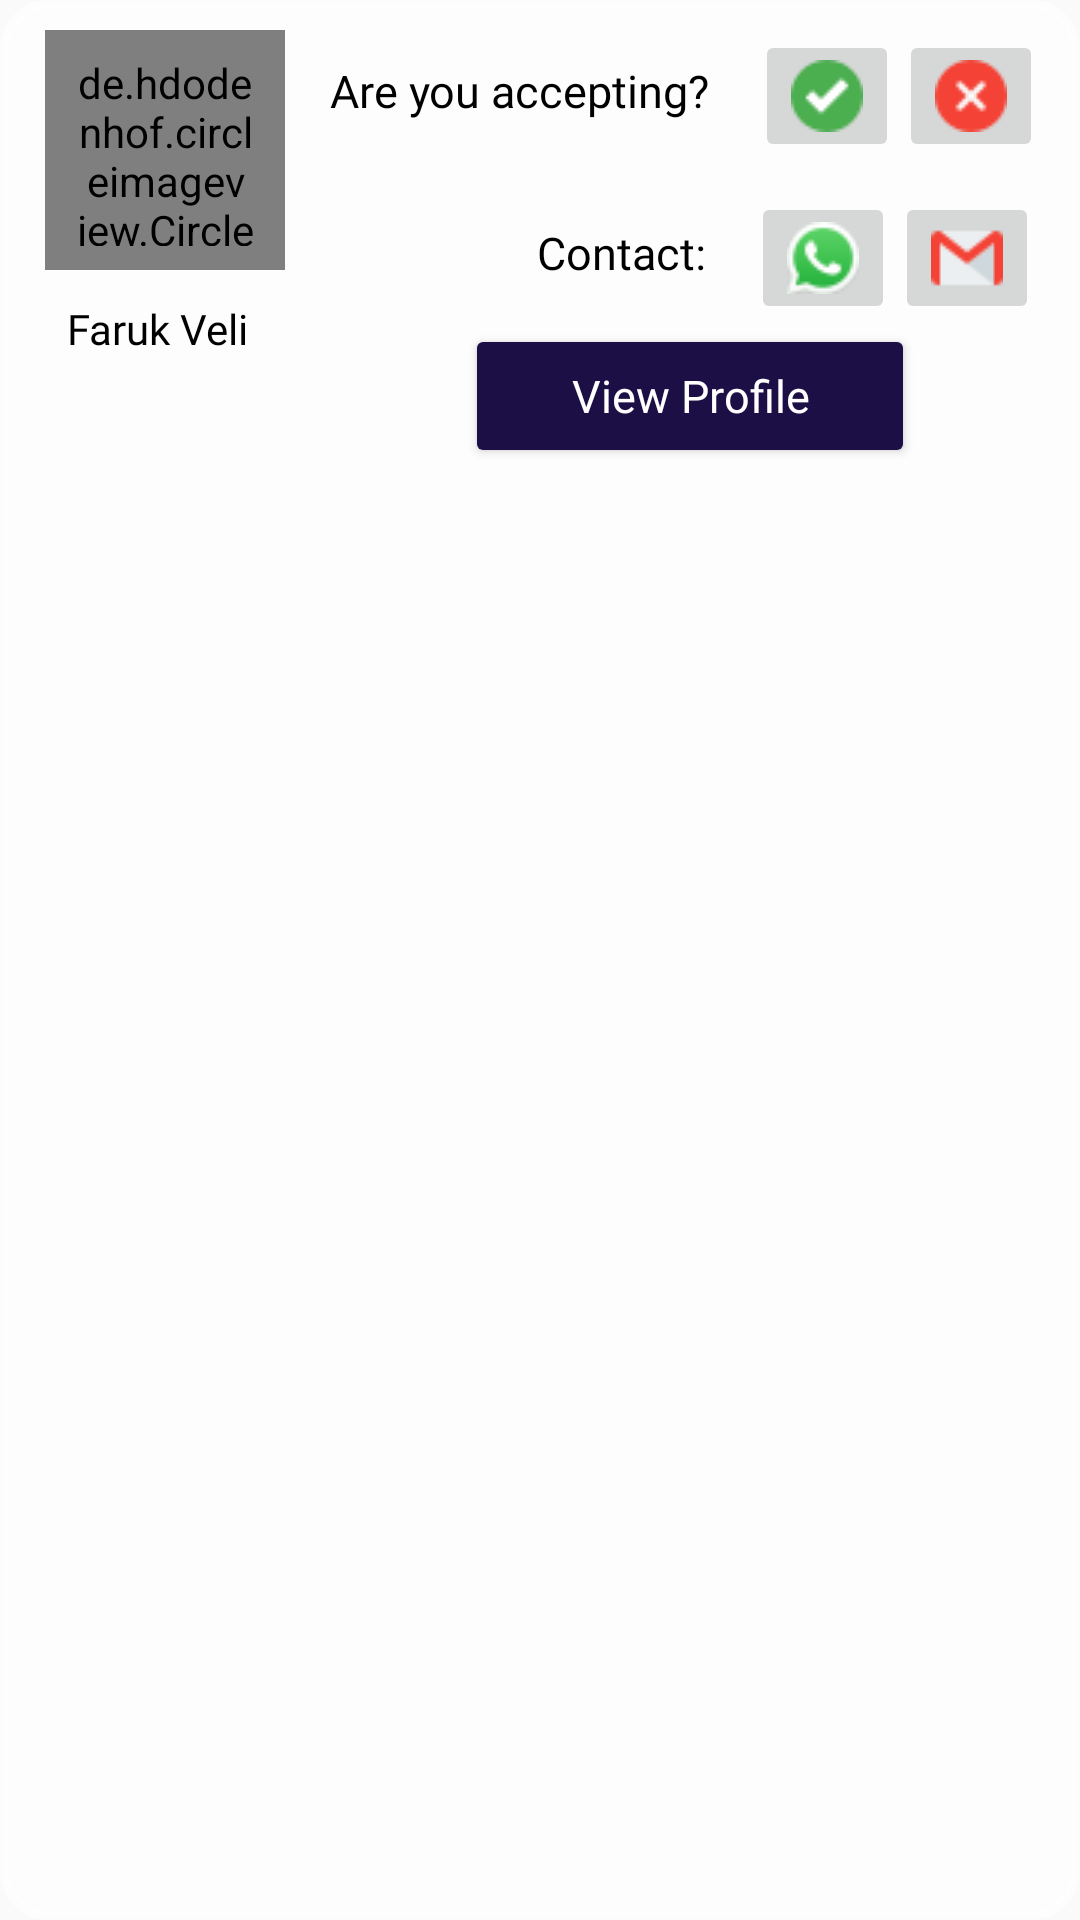

This screen was rendered from an Android layout file. Write that file and the resources it references.
<!-- AndroidManifest.xml: application theme Theme.HomeMate -->
<!-- res/layout/request_item.xml -->
<?xml version="1.0" encoding="utf-8"?>
<androidx.constraintlayout.widget.ConstraintLayout
    xmlns:android="http://schemas.android.com/apk/res/android"
    xmlns:app="http://schemas.android.com/apk/res-auto"
    xmlns:tools="http://schemas.android.com/tools"
    android:layout_width="match_parent"
    android:layout_height="170dp"
    android:elevation="50dp"
    android:layout_marginHorizontal="14dp"
    android:layout_marginVertical="8dp"
    android:background="@drawable/custom_edittext"
    android:backgroundTint="@color/material_on_primary_emphasis_medium"
    >

    <LinearLayout
        android:layout_width="match_parent"
        android:layout_height="match_parent"
        tools:ignore="MissingConstraints"
        tools:layout_editor_absoluteX="0dp"
        tools:layout_editor_absoluteY="0dp"
        android:orientation="horizontal">

        <LinearLayout
            android:layout_width="wrap_content"
            android:layout_height="match_parent"
            android:orientation="vertical">

            <de.hdodenhof.circleimageview.CircleImageView
                android:id="@+id/request_image"
                android:layout_width="80dp"
                android:layout_height="80dp"
                android:layout_alignParentStart="true"
                android:layout_alignParentTop="true"
                android:layout_alignParentEnd="true"
                android:layout_alignParentBottom="true"
                android:layout_marginStart="15dp"
                android:layout_marginTop="10dp"
                android:layout_marginEnd="10dp"
                android:layout_marginBottom="10dp"
                android:padding="8dp"
                android:scaleType="centerCrop"
                android:src="@color/white"
                tools:ignore="MissingConstraints"
                tools:layout_editor_absoluteX="1dp"
                tools:layout_editor_absoluteY="2dp" />

            <TextView
                android:id="@+id/request_name"
                android:layout_width="match_parent"
                android:layout_height="wrap_content"
                android:text="Faruk Veli"
                android:fontFamily="@font/ubuntu_light"
                android:textColor="@color/black"
                android:textAllCaps="false"
                android:textAlignment="center"/>

        </LinearLayout>



        <LinearLayout
            android:layout_width="match_parent"
            android:layout_height="wrap_content"
            android:layout_weight="1"
            android:orientation="vertical">

            <LinearLayout
                android:layout_width="match_parent"
                android:layout_height="wrap_content"
                android:orientation="horizontal"
                android:layout_marginTop="10dp">
                <TextView
                    android:layout_width="wrap_content"
                    android:layout_marginLeft="5dp"
                    android:layout_height="match_parent"
                    android:text="Are you accepting?"
                    android:paddingTop="10dp"
                    android:fontFamily="@font/ubuntu_light"
                    android:textColor="@color/black"
                    android:textSize="15sp" />

                <ImageButton
                    android:layout_marginLeft="15dp"
                    android:id="@+id/acceptButton"
                    android:layout_width="wrap_content"
                    android:layout_height="wrap_content"
                    android:src="@drawable/accept">
                </ImageButton>
                <ImageButton
                    android:id="@+id/declineButton"
                    android:layout_width="wrap_content"
                    android:layout_height="wrap_content"
                    android:src="@drawable/remove">
                </ImageButton>
            </LinearLayout>

            <LinearLayout
                android:layout_width="match_parent"
                android:layout_height="wrap_content"
                android:orientation="horizontal"
                android:layout_marginTop="10dp">



                <TextView
                    android:layout_width="wrap_content"
                    android:layout_height="match_parent"
                    android:layout_marginLeft="74dp"
                    android:text="Contact:"
                    android:paddingTop="10dp"
                    android:fontFamily="@font/ubuntu_light"
                    android:textColor="@color/black"
                    android:textSize="15sp" />
                <ImageButton
                    android:layout_marginLeft="15dp"
                    android:id="@+id/imButWp"
                    android:layout_width="wrap_content"
                    android:layout_height="wrap_content"
                    android:src="@drawable/whatsapp">
                </ImageButton>
                <ImageButton
                    android:id="@+id/imButMail"
                    android:layout_width="wrap_content"
                    android:layout_height="wrap_content"
                    android:src="@drawable/gmail">
                </ImageButton>
            </LinearLayout>
            <Button
                android:id="@+id/viewProfile"
                android:layout_width="150dp"
                android:layout_marginLeft="50dp"
                android:layout_height="match_parent"
                android:text="View Profile"
                android:textSize="15sp"
                android:fontFamily="@font/ubuntu_light"
                android:textAllCaps="false"
                android:textColor="@color/white"
                android:backgroundTint="@color/dark_strong_blue"
                />

        </LinearLayout>


    </LinearLayout>


</androidx.constraintlayout.widget.ConstraintLayout>
<!-- resources referenced by this layout -->
<resources>
  <color name="black">#FF000000</color>
  <color name="dark_strong_blue">#1c0f45</color>
  <color name="white">#FFFFFFFF</color>
  <!-- drawable accept: png bitmap (drawable, 848 bytes) -->
  <!-- drawable custom_edittext (drawable) -->
  <?xml version="1.0" encoding="utf-8"?>
  <shape xmlns:android="http://schemas.android.com/apk/res/android"
      android:shape="rectangle">
  
      <stroke
          android:width="3dp"
          android:color="@color/dodger_blue"/>
      <corners
          android:radius="15dp"/>
  
  </shape>
  <!-- drawable gmail: png bitmap (drawable, 747 bytes) -->
  <!-- drawable remove: png bitmap (drawable, 862 bytes) -->
  <!-- drawable whatsapp: png bitmap (drawable, 1413 bytes) -->
  <style name="Theme.HomeMate" parent="Theme.AppCompat.DayNight.DarkActionBar">
          
          <item name="colorPrimary">@color/purple_500</item>
          <item name="colorPrimaryVariant">@color/purple_700</item>
          <item name="colorOnPrimary">@color/white</item>
          
          <item name="colorSecondary">@color/teal_200</item>
          <item name="colorSecondaryVariant">@color/teal_700</item>
          <item name="colorOnSecondary">@color/black</item>
          
          <item name="android:statusBarColor">?attr/colorPrimaryVariant</item>
          
          <item name="windowActionBar">false</item>
          <item name="windowNoTitle">true</item>
          <item name="android:windowFullscreen">true</item>
          <item name="android:windowActivityTransitions">true</item>
          <item name="android:windowEnterTransition">@transition/trans_anim</item>
          <item name="android:windowExitTransition">@transition/trans_anim</item>
          
      </style>
  <color name="dodger_blue">#1e90ff</color>
  <color name="purple_500">#FF6200EE</color>
  <color name="purple_700">#FF3700B3</color>
  <color name="teal_200">#FF03DAC5</color>
  <color name="teal_700">#FF018786</color>
</resources>
